Photos from the image-classification dataset "wheat3" in the GitHub repository dyy603/xulaixiang-Wheat-Disease-Identification. Its 4 classes are: healthy, leaf rust, powdery mildew, septoria.

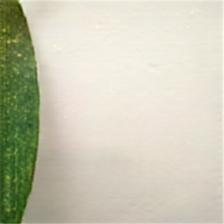
Label: powdery mildew

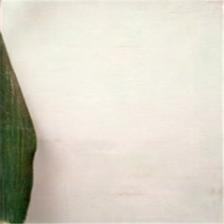
Label: healthy

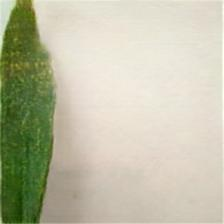
Label: powdery mildew

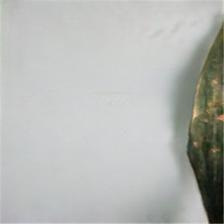
Label: leaf rust

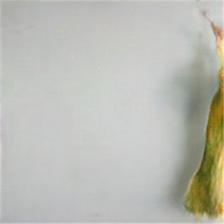
Label: septoria

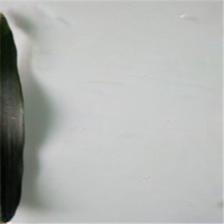
Label: leaf rust
